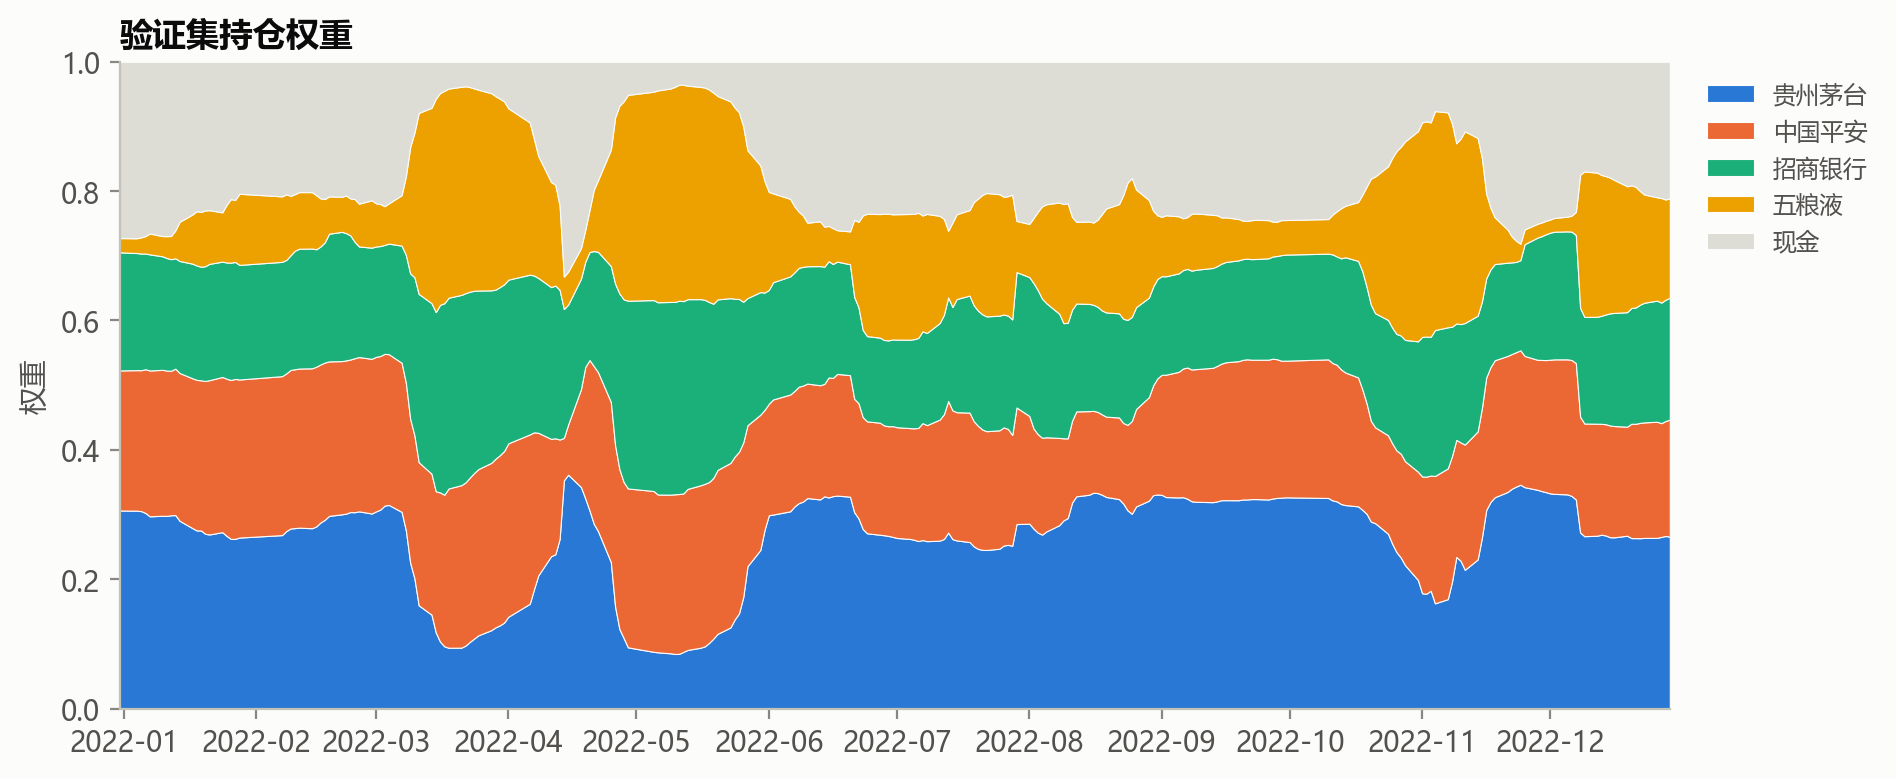

The table this chart was drawn from, first rows:
, 600519.XSHG, 000858.XSHE, 600036.XSHG, 601318.XSHG, cash
2021-12-31, 0.3062, 0.02202, 0.1826, 0.2166, 0.2726
2022-01-04, 0.306, 0.02282, 0.181, 0.2173, 0.2729
2022-01-05, 0.3053, 0.02508, 0.1804, 0.2178, 0.2714
2022-01-06, 0.3024, 0.02696, 0.1789, 0.2223, 0.2695
2022-01-07, 0.2972, 0.03222, 0.1795, 0.2255, 0.2656
2022-01-10, 0.2981, 0.03124, 0.1755, 0.2256, 0.2696
2022-01-11, 0.2979, 0.03385, 0.174, 0.2247, 0.2696
2022-01-12, 0.2988, 0.03588, 0.1725, 0.2234, 0.2694
2022-01-13, 0.2992, 0.04318, 0.1706, 0.2263, 0.2607
2022-01-14, 0.2903, 0.06058, 0.1732, 0.2285, 0.2474
2022-01-17, 0.279, 0.07601, 0.1772, 0.2316, 0.2362
2022-01-18, 0.2754, 0.08393, 0.1768, 0.2328, 0.2311
2022-01-19, 0.2753, 0.08485, 0.1756, 0.2321, 0.2321
2022-01-20, 0.2702, 0.08617, 0.1775, 0.2363, 0.2299
2022-01-21, 0.2691, 0.08296, 0.1799, 0.2386, 0.2295
2022-01-24, 0.2727, 0.07617, 0.1783, 0.2399, 0.2329
2022-01-25, 0.267, 0.08909, 0.1796, 0.243, 0.2213
2022-01-26, 0.2622, 0.09834, 0.1813, 0.2457, 0.2123
2022-01-27, 0.2624, 0.09574, 0.1809, 0.2472, 0.2138
2022-01-28, 0.2644, 0.11, 0.1772, 0.2444, 0.2041
2022-02-07, 0.2682, 0.1013, 0.1767, 0.2457, 0.2081
2022-02-08, 0.2745, 0.1014, 0.1754, 0.2438, 0.2049
2022-02-09, 0.2784, 0.09169, 0.1773, 0.2452, 0.2074
2022-02-10, 0.279, 0.08751, 0.1833, 0.2456, 0.2046
2022-02-11, 0.2797, 0.08756, 0.1852, 0.246, 0.2015
2022-02-14, 0.2788, 0.08722, 0.1852, 0.2472, 0.2016
2022-02-15, 0.2815, 0.0836, 0.1816, 0.247, 0.2063
2022-02-16, 0.2877, 0.07432, 0.1824, 0.2443, 0.2113
2022-02-17, 0.2918, 0.0669, 0.1858, 0.2432, 0.2123
2022-02-18, 0.2979, 0.0576, 0.1974, 0.2389, 0.2082
2022-02-21, 0.3003, 0.05432, 0.1998, 0.2369, 0.2087
2022-02-22, 0.3014, 0.0582, 0.1967, 0.2369, 0.2068
2022-02-23, 0.3038, 0.05715, 0.1917, 0.2359, 0.2114
2022-02-24, 0.3035, 0.06609, 0.18, 0.2381, 0.2123
2022-02-25, 0.3049, 0.06613, 0.171, 0.2385, 0.2194
2022-02-28, 0.3016, 0.07323, 0.1718, 0.2392, 0.2142
2022-03-01, 0.3049, 0.06673, 0.1706, 0.2389, 0.2189
2022-03-02, 0.3075, 0.06495, 0.1701, 0.2375, 0.22
2022-03-03, 0.3138, 0.05981, 0.1685, 0.2346, 0.2233
2022-03-04, 0.3148, 0.06225, 0.1709, 0.2331, 0.2189
2022-03-07, 0.3041, 0.07803, 0.1811, 0.2305, 0.2063
2022-03-08, 0.2754, 0.122, 0.1977, 0.2282, 0.1766
2022-03-09, 0.2256, 0.1953, 0.2247, 0.2225, 0.1319
2022-03-10, 0.2013, 0.2237, 0.2443, 0.2212, 0.1094
2022-03-11, 0.1596, 0.2798, 0.2602, 0.2213, 0.07911
2022-03-14, 0.1452, 0.302, 0.2637, 0.2179, 0.07117
2022-03-15, 0.1177, 0.33, 0.277, 0.2182, 0.0571
2022-03-16, 0.1034, 0.3274, 0.29, 0.2308, 0.04839
2022-03-17, 0.09619, 0.3285, 0.2961, 0.2344, 0.04494
2022-03-18, 0.09401, 0.3234, 0.2949, 0.2463, 0.04145
2022-03-21, 0.09414, 0.3217, 0.2942, 0.2513, 0.03869
2022-03-22, 0.09751, 0.3198, 0.2924, 0.2524, 0.03793
2022-03-23, 0.1032, 0.3162, 0.2872, 0.2542, 0.03924
2022-03-24, 0.1083, 0.3128, 0.2815, 0.2561, 0.04125
2022-03-25, 0.1133, 0.3104, 0.2759, 0.257, 0.04327
2022-03-28, 0.1212, 0.3048, 0.2667, 0.2587, 0.04867
2022-03-29, 0.1256, 0.299, 0.2613, 0.2608, 0.05324
2022-03-30, 0.1286, 0.2913, 0.2599, 0.2631, 0.05706
2022-03-31, 0.1329, 0.2828, 0.2577, 0.2653, 0.06132
2022-04-01, 0.1421, 0.2648, 0.253, 0.2681, 0.07203
... 182 more rows
